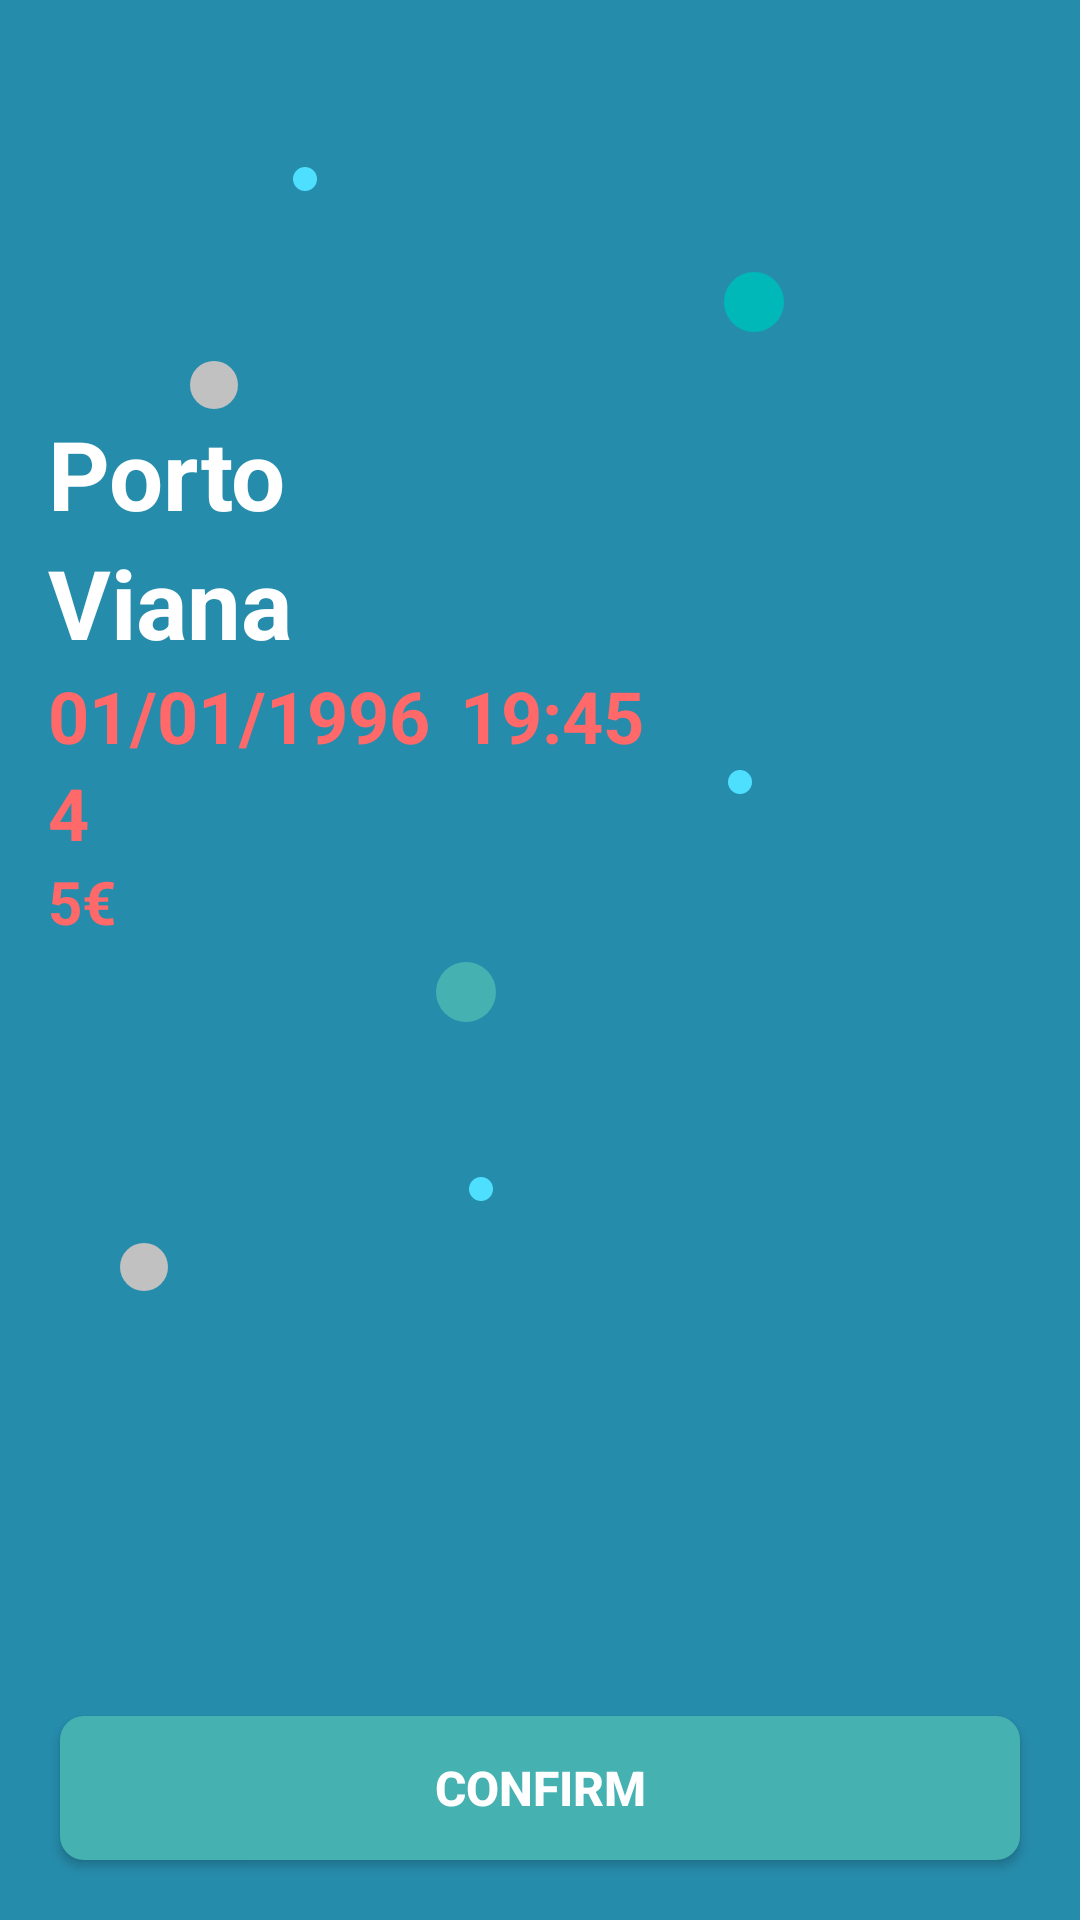

Write the Android layout XML for this screen, with the resource values it uses.
<!-- AndroidManifest.xml: application theme Theme.AppCompat.DayNight.DarkActionBar -->
<!-- res/layout/activity_info_boleia.xml -->
<?xml version="1.0" encoding="utf-8"?>
<androidx.constraintlayout.widget.ConstraintLayout xmlns:android="http://schemas.android.com/apk/res/android"
    xmlns:app="http://schemas.android.com/apk/res-auto"
    xmlns:tools="http://schemas.android.com/tools"
    android:layout_width="match_parent"
    android:background="@color/main_color"
    android:layout_height="match_parent">


    <ImageView
        android:layout_width="8dp"
        android:layout_height="8dp"
        app:layout_constraintBottom_toBottomOf="parent"
        app:layout_constraintEnd_toEndOf="parent"
        app:layout_constraintHorizontal_bias="0.277"
        app:layout_constraintStart_toStartOf="parent"
        app:layout_constraintTop_toTopOf="parent"
        app:layout_constraintVertical_bias="0.088"
        app:srcCompat="@drawable/circle" />

    <ImageView
        android:layout_width="8dp"
        android:layout_height="8dp"
        app:layout_constraintBottom_toBottomOf="parent"
        app:layout_constraintEnd_toEndOf="parent"
        app:layout_constraintHorizontal_bias="0.444"
        app:layout_constraintStart_toStartOf="parent"
        app:layout_constraintTop_toTopOf="parent"
        app:layout_constraintVertical_bias="0.621"
        app:srcCompat="@drawable/circle" />

    <ImageView
        android:layout_width="16dp"
        android:layout_height="16dp"
        app:layout_constraintBottom_toBottomOf="parent"
        app:layout_constraintEnd_toEndOf="parent"
        app:layout_constraintHorizontal_bias="0.886"
        app:layout_constraintStart_toStartOf="parent"
        app:layout_constraintTop_toTopOf="parent"
        app:layout_constraintVertical_bias="0.605"
        app:srcCompat="@drawable/circle2" />

    <ImageView
        android:layout_width="20dp"
        android:layout_height="20dp"
        app:layout_constraintBottom_toBottomOf="parent"
        app:layout_constraintEnd_toEndOf="parent"
        app:layout_constraintHorizontal_bias="0.71"
        app:layout_constraintStart_toStartOf="parent"
        app:layout_constraintTop_toTopOf="parent"
        app:layout_constraintVertical_bias="0.146"
        app:srcCompat="@drawable/circle3" />

    <ImageView
        android:layout_width="20dp"
        android:layout_height="20dp"
        app:layout_constraintBottom_toBottomOf="parent"
        app:layout_constraintEnd_toEndOf="parent"
        app:layout_constraintHorizontal_bias="0.427"
        app:layout_constraintStart_toStartOf="parent"
        app:layout_constraintTop_toTopOf="parent"
        app:layout_constraintVertical_bias="0.517"
        app:srcCompat="@drawable/circle4" />

    <ImageView
        android:layout_width="8dp"
        android:layout_height="8dp"
        app:layout_constraintBottom_toBottomOf="parent"
        app:layout_constraintEnd_toEndOf="parent"
        app:layout_constraintHorizontal_bias="0.689"
        app:layout_constraintStart_toStartOf="parent"
        app:layout_constraintTop_toTopOf="parent"
        app:layout_constraintVertical_bias="0.406"
        app:srcCompat="@drawable/circle" />

    <ImageView
        android:layout_width="16dp"
        android:layout_height="16dp"
        app:layout_constraintBottom_toBottomOf="parent"
        app:layout_constraintEnd_toEndOf="parent"
        app:layout_constraintHorizontal_bias="0.116"
        app:layout_constraintStart_toStartOf="parent"
        app:layout_constraintTop_toTopOf="parent"
        app:layout_constraintVertical_bias="0.664"
        app:srcCompat="@drawable/circle5" />

    <ImageView
        android:id="@+id/thisimage"
        android:layout_width="16dp"
        android:layout_height="16dp"
        app:layout_constraintBottom_toBottomOf="parent"
        app:layout_constraintEnd_toEndOf="parent"
        app:layout_constraintHorizontal_bias="0.184"
        app:layout_constraintStart_toStartOf="parent"
        app:layout_constraintTop_toTopOf="parent"
        app:layout_constraintVertical_bias="0.193"
        app:srcCompat="@drawable/circle5" />


    <Button
        android:id="@+id/btnConfirm"
        android:layout_width="0dp"
        android:layout_height="wrap_content"
        android:background="@drawable/bg_round_button"
        android:text="@string/confirm"
        android:textColor="@color/white"
        android:textSize="16sp"
        android:textStyle="bold"
        app:layout_constraintEnd_toEndOf="parent"
        app:layout_constraintStart_toStartOf="parent"
        app:layout_constraintBottom_toBottomOf="parent
"       android:layout_margin="20dp"
        />

    <TextView
        android:id="@+id/partida"
        android:layout_width="wrap_content"
        android:layout_height="wrap_content"
        android:text="Porto"
        android:textColor="@color/white"
        android:textSize="32sp"
        android:textStyle="bold"
        app:layout_constraintTop_toBottomOf="@id/thisimage"
        app:layout_constraintStart_toStartOf="parent"
        android:layout_marginLeft="16dp"

        />

    <TextView
        android:id="@+id/destino"
        android:layout_width="wrap_content"
        android:layout_height="wrap_content"
        android:text="Viana"
        android:textColor="@color/white"
        android:textSize="32sp"
        android:textStyle="bold"
        app:layout_constraintTop_toBottomOf="@id/partida"
        app:layout_constraintStart_toStartOf="@+id/partida"
         />


    <TextView
        android:id="@+id/txtDate"
        android:layout_width="wrap_content"
        android:layout_height="wrap_content"
        android:text="01/01/1996"
        android:textColor="@color/magenta"
        android:textSize="24sp"
        android:textStyle="bold"
        app:layout_constraintStart_toStartOf="@id/destino"
        app:layout_constraintTop_toBottomOf="@id/destino"

        />

    <TextView
        android:id="@+id/txtTime"
        android:layout_width="wrap_content"
        android:layout_height="wrap_content"
        android:text="19:45"
        android:textColor="@color/magenta"
        android:textSize="24sp"
        android:textStyle="bold"
        app:layout_constraintTop_toTopOf="@id/txtDate"
        app:layout_constraintStart_toEndOf="@id/txtDate"
        android:layout_marginLeft="10dp"

        />

    <TextView
        android:id="@+id/txtSeats"
        android:layout_width="wrap_content"
        android:layout_height="wrap_content"
        android:text="4"
        android:textColor="@color/magenta"
        android:textSize="24sp"
        android:textStyle="bold"
        tools:layout_editor_absoluteX="46dp"
        tools:layout_editor_absoluteY="273dp"
        app:layout_constraintTop_toBottomOf="@id/txtDate"
        app:layout_constraintStart_toStartOf="@id/txtDate"

        />

    <TextView
        android:id="@+id/txtPrice"
        android:layout_width="wrap_content"
        android:layout_height="wrap_content"
        android:text="5€"
        android:textColor="@color/magenta"
        android:textSize="20sp"
        android:textStyle="bold"
        tools:layout_editor_absoluteX="46dp"
        tools:layout_editor_absoluteY="301dp"
        app:layout_constraintTop_toBottomOf="@id/txtSeats"
        app:layout_constraintStart_toStartOf="@id/txtSeats"

        />


</androidx.constraintlayout.widget.ConstraintLayout>
<!-- resources referenced by this layout -->
<resources>
  <color name="magenta">#FF6969</color>
  <color name="main_color">#268CAC</color>
  <color name="white">#FFFFFFFF</color>
  <!-- drawable bg_round_button (drawable) -->
  <?xml version="1.0" encoding="utf-8"?>
  <shape xmlns:android="http://schemas.android.com/apk/res/android">
      <corners android:radius="8dp"/>
      <solid android:color="@color/light_blue"/>
  </shape>
  <!-- drawable circle (drawable) -->
  <?xml version="1.0" encoding="utf-8"?>
  <shape
      xmlns:android="http://schemas.android.com/apk/res/android"
      android:shape="oval">
  
      <solid
          android:color="@color/even_lighter_blue"/>
  
      <size
          android:width="120dp"
          android:height="120dp"/>
  </shape>
  <!-- drawable circle2 (drawable) -->
  <?xml version="1.0" encoding="utf-8"?>
  <shape
      xmlns:android="http://schemas.android.com/apk/res/android"
      android:shape="oval">
  
      <solid
          android:color="@color/redd"/>
  
      <size
          android:width="120dp"
          android:height="120dp"/>
  </shape>
  <!-- drawable circle3 (drawable) -->
  <?xml version="1.0" encoding="utf-8"?>
  <shape
      xmlns:android="http://schemas.android.com/apk/res/android"
      android:shape="oval">
  
      <solid
          android:color="@color/blue3"/>
  
      <size
          android:width="120dp"
          android:height="120dp"/>
  </shape>
  <!-- drawable circle4 (drawable) -->
  <?xml version="1.0" encoding="utf-8"?>
  <shape
      xmlns:android="http://schemas.android.com/apk/res/android"
      android:shape="oval">
  
      <solid
          android:color="@color/light_blue"/>
  
      <size
          android:width="120dp"
          android:height="120dp"/>
  </shape>
  <!-- drawable circle5 (drawable) -->
  <?xml version="1.0" encoding="utf-8"?>
  <shape
      xmlns:android="http://schemas.android.com/apk/res/android"
      android:shape="oval">
  
      <solid
          android:color="@color/grayish"/>
  
      <size
          android:width="120dp"
          android:height="120dp"/>
  </shape>
  <string name="confirm">Confirm</string>
  <color name="light_blue">#45B1B1</color>
  <color name="even_lighter_blue">#4EDFFF</color>
  <color name="blue3">#00B8B8</color>
  <color name="grayish">#C1C1C1</color>
</resources>
